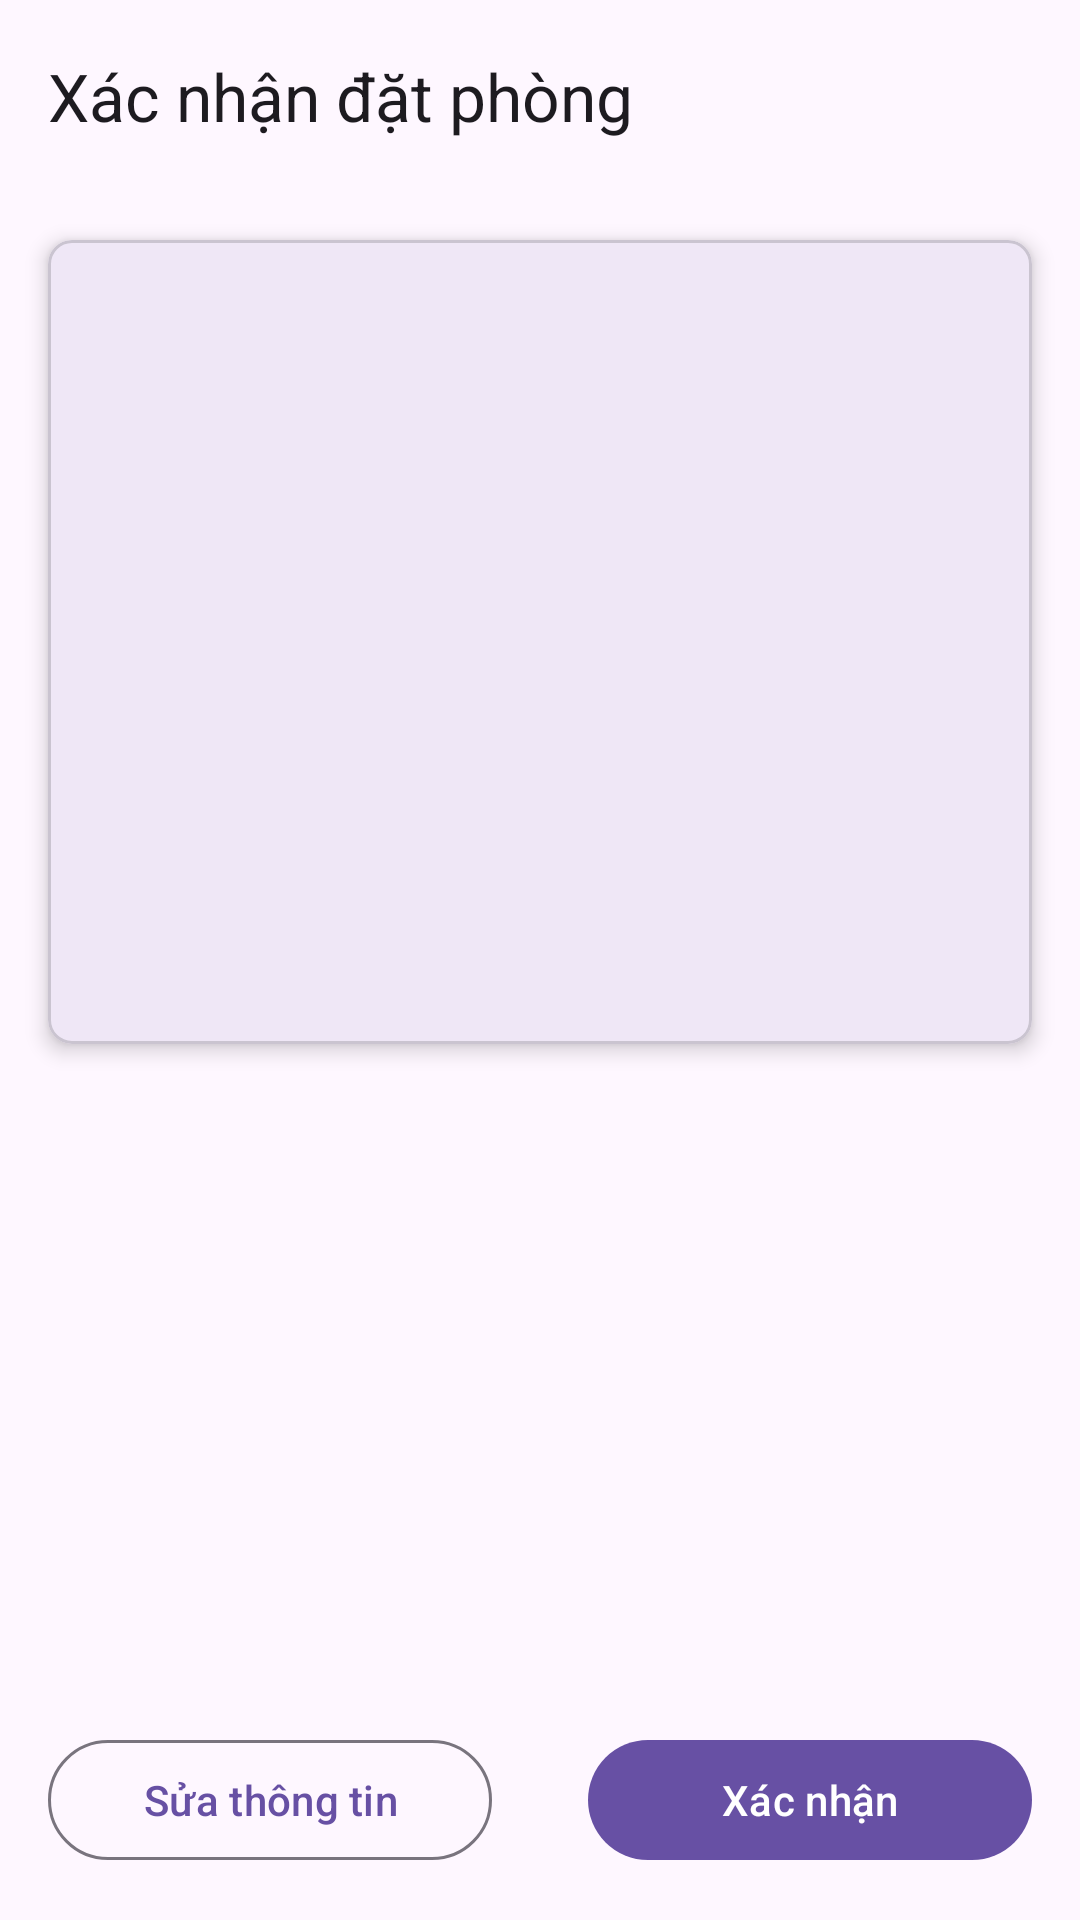

Layout XML and referenced resources for this Android screen:
<!-- AndroidManifest.xml: application theme Theme.Material3.DayNight.NoActionBar -->
<!-- res/layout/activity_xac_nhan.xml -->
<?xml version="1.0" encoding="utf-8"?>
<androidx.constraintlayout.widget.ConstraintLayout xmlns:android="http://schemas.android.com/apk/res/android"
    xmlns:app="http://schemas.android.com/apk/res-auto"
    android:layout_width="match_parent"
    android:layout_height="match_parent">

    <com.google.android.material.appbar.MaterialToolbar
        android:id="@+id/toolbar"
        android:layout_width="0dp"
        android:layout_height="wrap_content"
        app:title="Xác nhận đặt phòng"
        app:layout_constraintTop_toTopOf="parent"
        app:layout_constraintStart_toStartOf="parent"
        app:layout_constraintEnd_toEndOf="parent" />

    <com.google.android.material.card.MaterialCardView
        android:id="@+id/cardInfo"
        android:layout_width="0dp"
        android:layout_height="wrap_content"
        android:layout_margin="16dp"
        app:cardCornerRadius="8dp"
        app:cardElevation="4dp"
        app:layout_constraintTop_toBottomOf="@id/toolbar"
        app:layout_constraintStart_toStartOf="parent"
        app:layout_constraintEnd_toEndOf="parent">

        <LinearLayout
            android:layout_width="match_parent"
            android:layout_height="wrap_content"
            android:orientation="vertical"
            android:padding="16dp">

            <TextView android:id="@+id/txtHoTen" android:layout_width="match_parent" android:layout_height="wrap_content" android:textSize="16sp" />
            <TextView android:id="@+id/txtSdt" android:layout_width="match_parent" android:layout_height="wrap_content" android:layout_marginTop="8dp" android:textSize="16sp" />
            <TextView android:id="@+id/txtEmail" android:layout_width="match_parent" android:layout_height="wrap_content" android:layout_marginTop="8dp" android:textSize="16sp" />
            <TextView android:id="@+id/txtLoaiPhong" android:layout_width="match_parent" android:layout_height="wrap_content" android:layout_marginTop="8dp" android:textSize="16sp" />
            <TextView android:id="@+id/txtNgayNhan" android:layout_width="match_parent" android:layout_height="wrap_content" android:layout_marginTop="8dp" android:textSize="16sp" />
            <TextView android:id="@+id/txtSoDem" android:layout_width="match_parent" android:layout_height="wrap_content" android:layout_marginTop="8dp" android:textSize="16sp" />
            <TextView android:id="@+id/txtSoKhach" android:layout_width="match_parent" android:layout_height="wrap_content" android:layout_marginTop="8dp" android:textSize="16sp" />
            <TextView android:id="@+id/txtTongTien" android:layout_width="match_parent" android:layout_height="wrap_content" android:layout_marginTop="12dp" android:textSize="18sp" android:textColor="@android:color/holo_red_dark" android:textStyle="bold" />
        </LinearLayout>
    </com.google.android.material.card.MaterialCardView>

    <com.google.android.material.button.MaterialButton
        android:id="@+id/btnSua"
        android:layout_width="0dp"
        android:layout_height="wrap_content"
        android:layout_margin="16dp"
        android:text="Sửa thông tin"
        style="@style/Widget.Material3.Button.OutlinedButton"
        app:layout_constraintBottom_toBottomOf="parent"
        app:layout_constraintStart_toStartOf="parent"
        app:layout_constraintEnd_toStartOf="@id/btnXacNhan" />

    <com.google.android.material.button.MaterialButton
        android:id="@+id/btnXacNhan"
        android:layout_width="0dp"
        android:layout_height="wrap_content"
        android:layout_margin="16dp"
        android:text="Xác nhận"
        app:layout_constraintBottom_toBottomOf="parent"
        app:layout_constraintStart_toEndOf="@id/btnSua"
        app:layout_constraintEnd_toEndOf="parent" />

</androidx.constraintlayout.widget.ConstraintLayout>
<!-- resources referenced by this layout -->
<resources>

</resources>
